Run: headless pygame with SDL's dummy video driver; simulated clock (each Clock.tick advances the game by its frame time, no real sleeping); random seed 0; keys injected as events and as key.get_pressed() state; no mouse input.
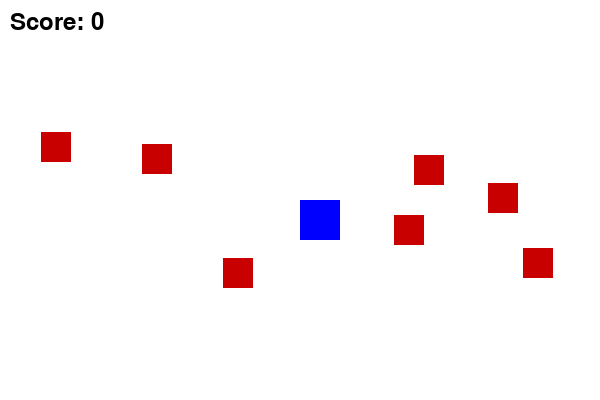
Frame 1 of 4 · flips 1–60 · no input
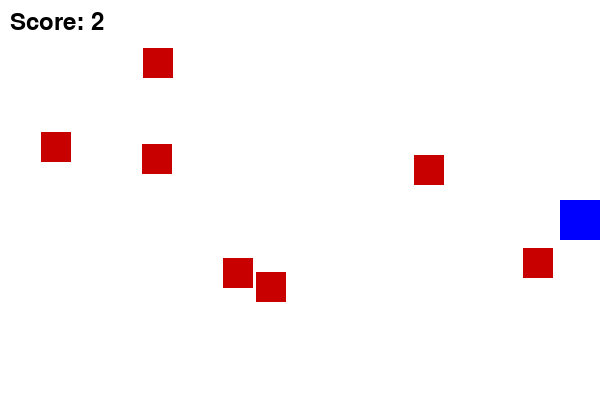
Frame 2 of 4 · flips 61–180 · tapped SPACE, RETURN · held RIGHT (→), D
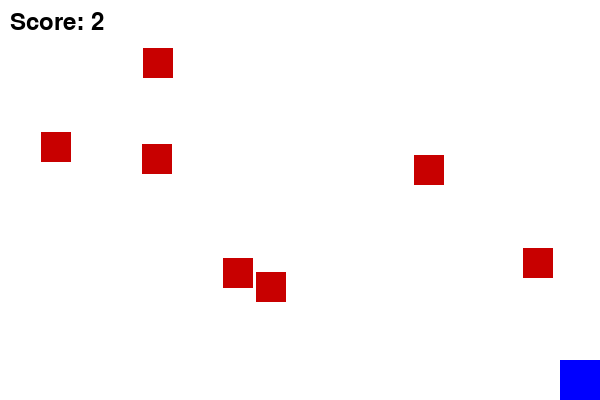
Frame 3 of 4 · flips 181–300 · held DOWN (↓), S
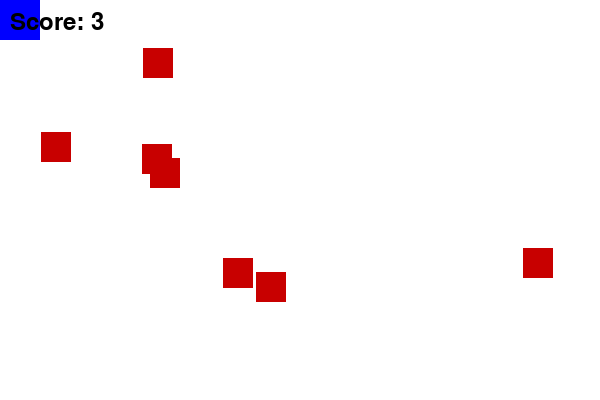
Frame 4 of 4 · flips 301–420 · held LEFT (←), A, UP (↑), W

The pygame program that drew these frames:

import pygame
import sys
import random
pygame.init()
WIDTH, HEIGHT = 600, 400
screen = pygame.display.set_mode((WIDTH, HEIGHT))
pygame.display.set_caption("Sprite Collision Game")
WHITE = (255, 255, 255)
RED = (200, 0, 0)
BLUE = (0, 0, 255)
PLAYER_SIZE = 40
ENEMY_SIZE = 30
MOVE_SPEED = 5
score = 0
font = pygame.font.SysFont(None, 36)
player = pygame.Rect(WIDTH//2, HEIGHT//2, PLAYER_SIZE, PLAYER_SIZE)
enemies = []
for _ in range(7):
    x = random.randint(0, WIDTH - ENEMY_SIZE)
    y = random.randint(0, HEIGHT - ENEMY_SIZE)
    enemy = pygame.Rect(x, y, ENEMY_SIZE, ENEMY_SIZE)
    enemies.append(enemy)
clock = pygame.time.Clock()
running = True
while running:
    screen.fill(WHITE)
    for event in pygame.event.get():
        if event.type == pygame.QUIT:
            running = False
    keys = pygame.key.get_pressed()
    if keys[pygame.K_LEFT]:
        player.x -= MOVE_SPEED
    if keys[pygame.K_RIGHT]:
        player.x += MOVE_SPEED
    if keys[pygame.K_UP]:
        player.y -= MOVE_SPEED
    if keys[pygame.K_DOWN]:
        player.y += MOVE_SPEED
    player.x = max(0, min(WIDTH - PLAYER_SIZE, player.x))
    player.y = max(0, min(HEIGHT - PLAYER_SIZE, player.y))
    pygame.draw.rect(screen, BLUE, player)
    for enemy in enemies:
        if player.colliderect(enemy):
            score+=1
            score 
            enemy.x = random.randint(0, WIDTH - ENEMY_SIZE)
            enemy.y = random.randint(0, HEIGHT - ENEMY_SIZE)
        pygame.draw.rect(screen, RED, enemy)
    score_text = font.render(f"Score: {score}", True, (0, 0, 0))
    screen.blit(score_text, (10, 10))
    pygame.display.flip()
    clock.tick(60)
pygame.quit()
sys.exit()
